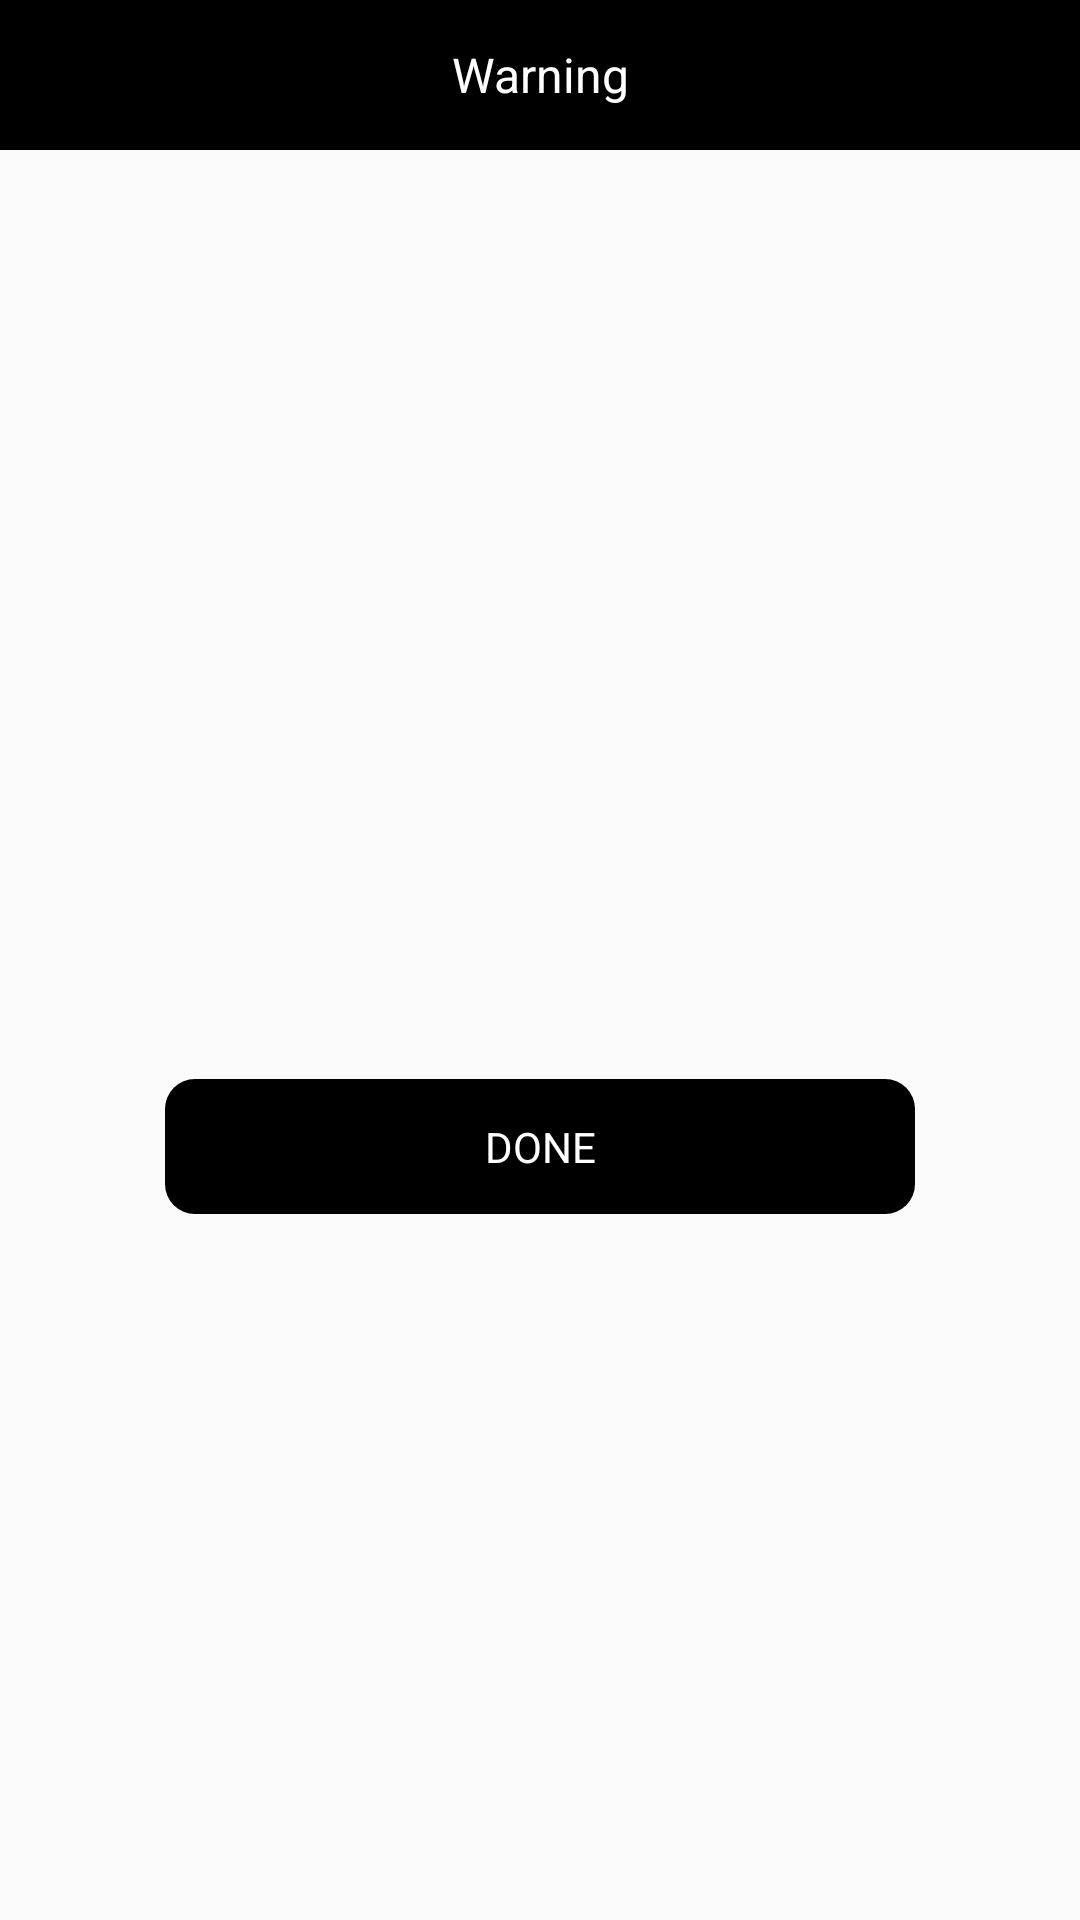

Produce the Android XML layout that renders to this screen, including the resource entries it uses.
<!-- AndroidManifest.xml: application theme AppTheme -->
<!-- res/layout/custom_delete_dialog.xml -->
<?xml version="1.0" encoding="utf-8"?>
<androidx.constraintlayout.widget.ConstraintLayout
    xmlns:android="http://schemas.android.com/apk/res/android"
    android:layout_width="match_parent"
    android:layout_height="match_parent"
    xmlns:app="http://schemas.android.com/apk/res-auto">

    <androidx.constraintlayout.widget.ConstraintLayout
        android:id="@+id/titleLay"
        android:layout_width="match_parent"
        android:layout_height="50dp"
        app:layout_constraintStart_toStartOf="parent"
        app:layout_constraintEnd_toEndOf="parent"
        app:layout_constraintTop_toTopOf="parent">

        <TextView
            android:id="@+id/popupTitle"
            android:layout_width="match_parent"
            android:layout_height="50dp"
            android:background="@color/black"
            android:text="@string/warning"
            android:textColor="@color/white"
            android:gravity="center"
            android:textSize="16sp"
            app:layout_constraintTop_toTopOf="parent"
            app:layout_constraintEnd_toEndOf="parent"
            app:layout_constraintStart_toStartOf="parent"
            app:layout_constraintBottom_toBottomOf="parent"/>

        <ImageView
            android:id="@+id/closeBtn"
            android:layout_width="30dp"
            android:layout_height="30dp"
            android:src="@drawable/close_white_icon"
            android:layout_margin="10dp"
            app:layout_constraintBottom_toBottomOf="@id/popupTitle"
            app:layout_constraintTop_toTopOf="@id/popupTitle"
            app:layout_constraintEnd_toEndOf="parent"/>

    </androidx.constraintlayout.widget.ConstraintLayout>

    <TextView
        android:id="@+id/message"
        android:layout_width="250dp"
        android:layout_height="wrap_content"
        android:layout_marginTop="15dp"
        android:textSize="18sp"
        android:textColor="@color/black"
        android:gravity="center"
        android:padding="15dp"
        app:layout_constraintStart_toStartOf="parent"
        app:layout_constraintEnd_toEndOf="parent"
        app:layout_constraintTop_toBottomOf="@id/titleLay"/>

    <TextView
        android:id="@+id/doneBtn"
        android:layout_width="250dp"
        android:layout_height="45dp"
        android:layout_marginTop="25sp"
        android:background="@drawable/button_background"
        android:text="@string/doneCapital"
        android:textSize="14sp"
        android:textColor="@color/white"
        android:gravity="center"
        android:layout_marginBottom="20dp"
        app:layout_constraintStart_toStartOf="parent"
        app:layout_constraintEnd_toEndOf="parent"
        app:layout_constraintBottom_toBottomOf="parent"
        app:layout_constraintTop_toBottomOf="@id/message"/>



</androidx.constraintlayout.widget.ConstraintLayout>
<!-- resources referenced by this layout -->
<resources>
  <color name="black">#000000</color>
  <color name="white">#FFFFFF</color>
  <!-- drawable button_background (drawable) -->
  <?xml version="1.0" encoding="utf-8"?>
  <shape xmlns:android="http://schemas.android.com/apk/res/android"
      android:shape="rectangle">
      
      <solid android:color="@color/black" />
      <corners android:radius="10dp" />
  
  </shape>
  <string name="doneCapital">DONE</string>
  <string name="warning">Warning</string>
  <style name="AppTheme" parent="Theme.AppCompat.Light.NoActionBar">
          
          <item name="colorPrimary">@color/colorPrimary</item>
          <item name="colorPrimaryDark">@color/colorPrimaryDark</item>
          <item name="colorAccent">@color/colorAccent</item>
  
          <item name="android:textColorSecondary">@color/white</item>
      </style>
  <color name="colorPrimary">#6200EE</color>
  <color name="colorPrimaryDark">@color/black</color>
  <color name="colorAccent">@color/black</color>
</resources>
